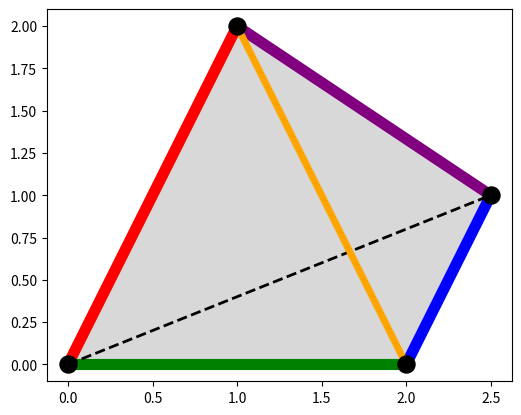

Generate this figure with matplotlib:
import matplotlib.pyplot as plt
import numpy as np

# ---- 座標設定 ----
A = np.array([0, 0])
B = np.array([2, 0])
C = np.array([2.5, 1])
D = np.array([1, 2])

# ポリゴン
poly = np.array([A, B, C, D])

# ---- 図の準備 ----
fig, ax = plt.subplots(figsize=(6,6))

# ---- 灰色の塗りつぶし（奥に） ----
ax.fill(poly[:,0], poly[:,1], color='gray', alpha=0.3, zorder=1)

# ---- 各辺を描画 ----
ax.plot([A[0], B[0]], [A[1], B[1]], color='green', linewidth=8, zorder=2)
ax.plot([B[0], C[0]], [B[1], C[1]], color='blue', linewidth=8, zorder=2)
ax.plot([C[0], D[0]], [C[1], D[1]], color='purple', linewidth=8, zorder=2)
ax.plot([D[0], A[0]], [D[1], A[1]], color='red', linewidth=8, zorder=2)

# 内部のオレンジ線
ax.plot([D[0], B[0]], [D[1], B[1]], color='orange', linewidth=5, zorder=3)

# 破線（A → C）
ax.plot([A[0], C[0]], [A[1], C[1]], 'k--', linewidth=2, zorder=2)

# ---- 頂点（最前面） ----
for p in [A, B, C, D]:
    ax.scatter(p[0], p[1], s=150, color='black', zorder=10)

# ---- 比率固定 ----
ax.set_aspect('equal')

# 🚫 格子線削除
ax.grid(False)

plt.show()